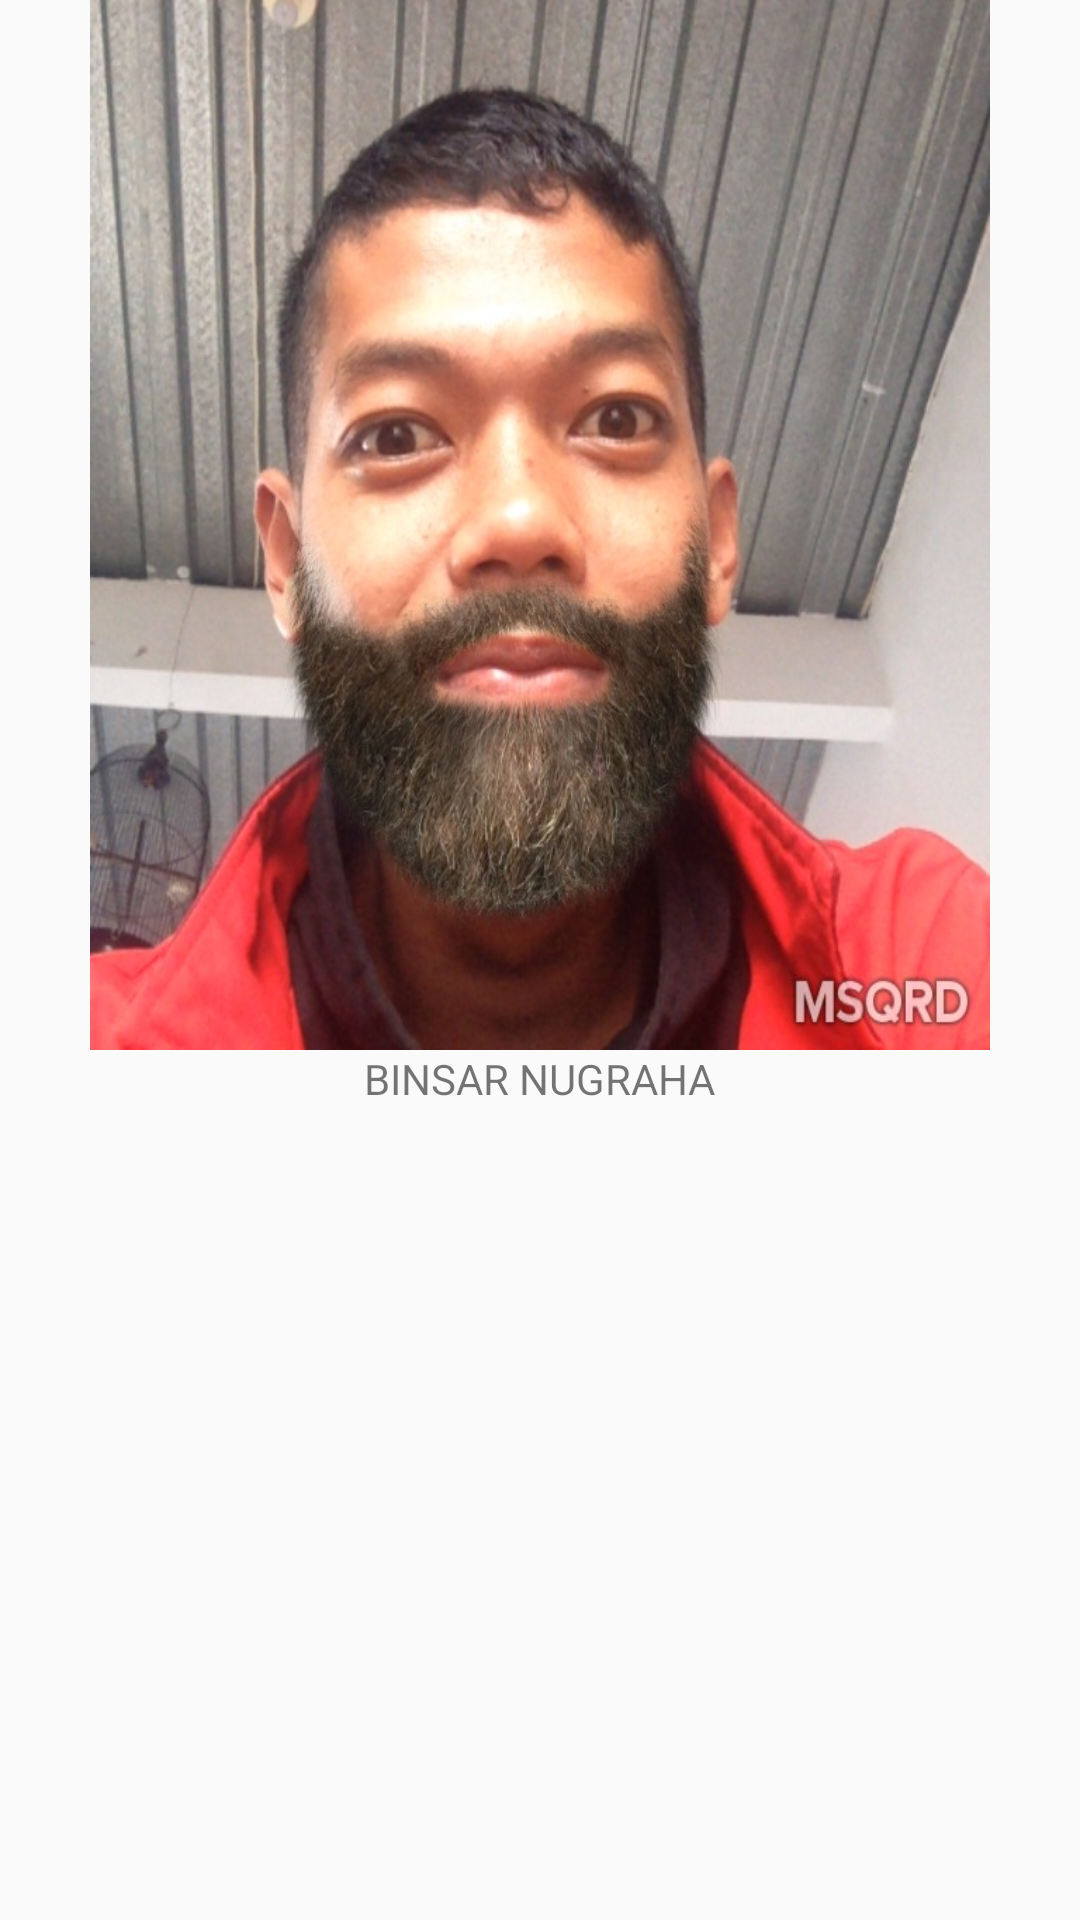

This screen was rendered from an Android layout file. Write that file and the resources it references.
<!-- AndroidManifest.xml: application theme AppTheme -->
<!-- res/layout/fragment_tentang.xml -->
<LinearLayout xmlns:android="http://schemas.android.com/apk/res/android"
    tools:context="com.example.binsar.ta.page.TentangFragment"
    xmlns:tools="http://schemas.android.com/tools"
    android:layout_width="match_parent"
    android:layout_height="match_parent"
    android:orientation="vertical">

    <ImageView
        android:layout_width="300dp"
        android:layout_height="350dp"
        android:background="@drawable/binsar"
        android:layout_gravity="center"/>

    <TextView
        android:layout_width="wrap_content"
        android:layout_height="50dp"
        android:text="BINSAR NUGRAHA"
        android:layout_gravity="center"/>

</LinearLayout>
<!-- resources referenced by this layout -->
<resources>
  <!-- drawable binsar: jpg bitmap (drawable, 113809 bytes) -->
  <style name="AppTheme" parent="Theme.AppCompat.Light.NoActionBar">
          
          <item name="colorPrimary">@color/colorPrimary</item>
          <item name="colorPrimaryDark">@color/colorPrimaryDark</item>
          <item name="colorAccent">@color/colorAccent</item>
      </style>
  <!-- not gathered from this repository: default colours our renderer supplied (Android Studio template values) -->
  <color name="colorPrimary">#FF6200EE</color>
  <color name="colorPrimaryDark">#FF3700B3</color>
  <color name="colorAccent">#FF03DAC5</color>
</resources>
